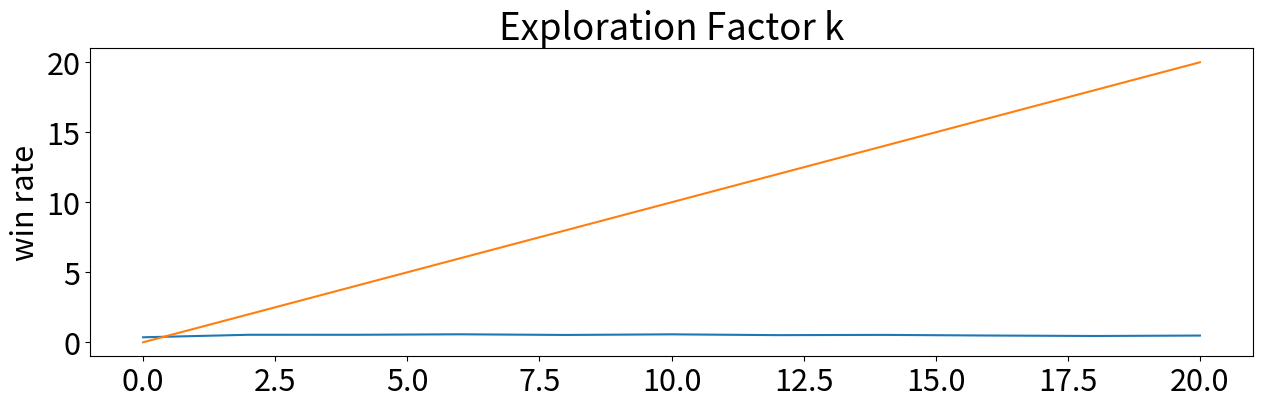

Here is the Python script that generated this plot:
import matplotlib.pyplot as plt	

string = '''
0.5433070866141733
0.5157068062827225
0.56282722513089
0.5407608695652174
0.5399515738498789
0.5319767441860465
0.550561797752809
0.5588235294117647
0.5060827250608273
0.55
0.5741758241758241
0.563953488372093
'''
x = [2*i for i in range(11)]
y = [
0.35674157303370785,
0.5358090185676393,
0.5351351351351351,
0.56951871657754,
0.5231607629427792,
 0.5668449197860963,
 0.5103626943005182,
 0.5278514588859416,
 0.48247978436657685,
 0.44919786096256686,
 0.4804177545691906
]

plt.rcParams.update({'font.size': 22})
plt.figure(figsize=(15, 4))
plt.title('Exploration Factor k')
plt.ylabel('win rate')
plt.plot(x,y)
plt.plot(x,x)
plt.show()